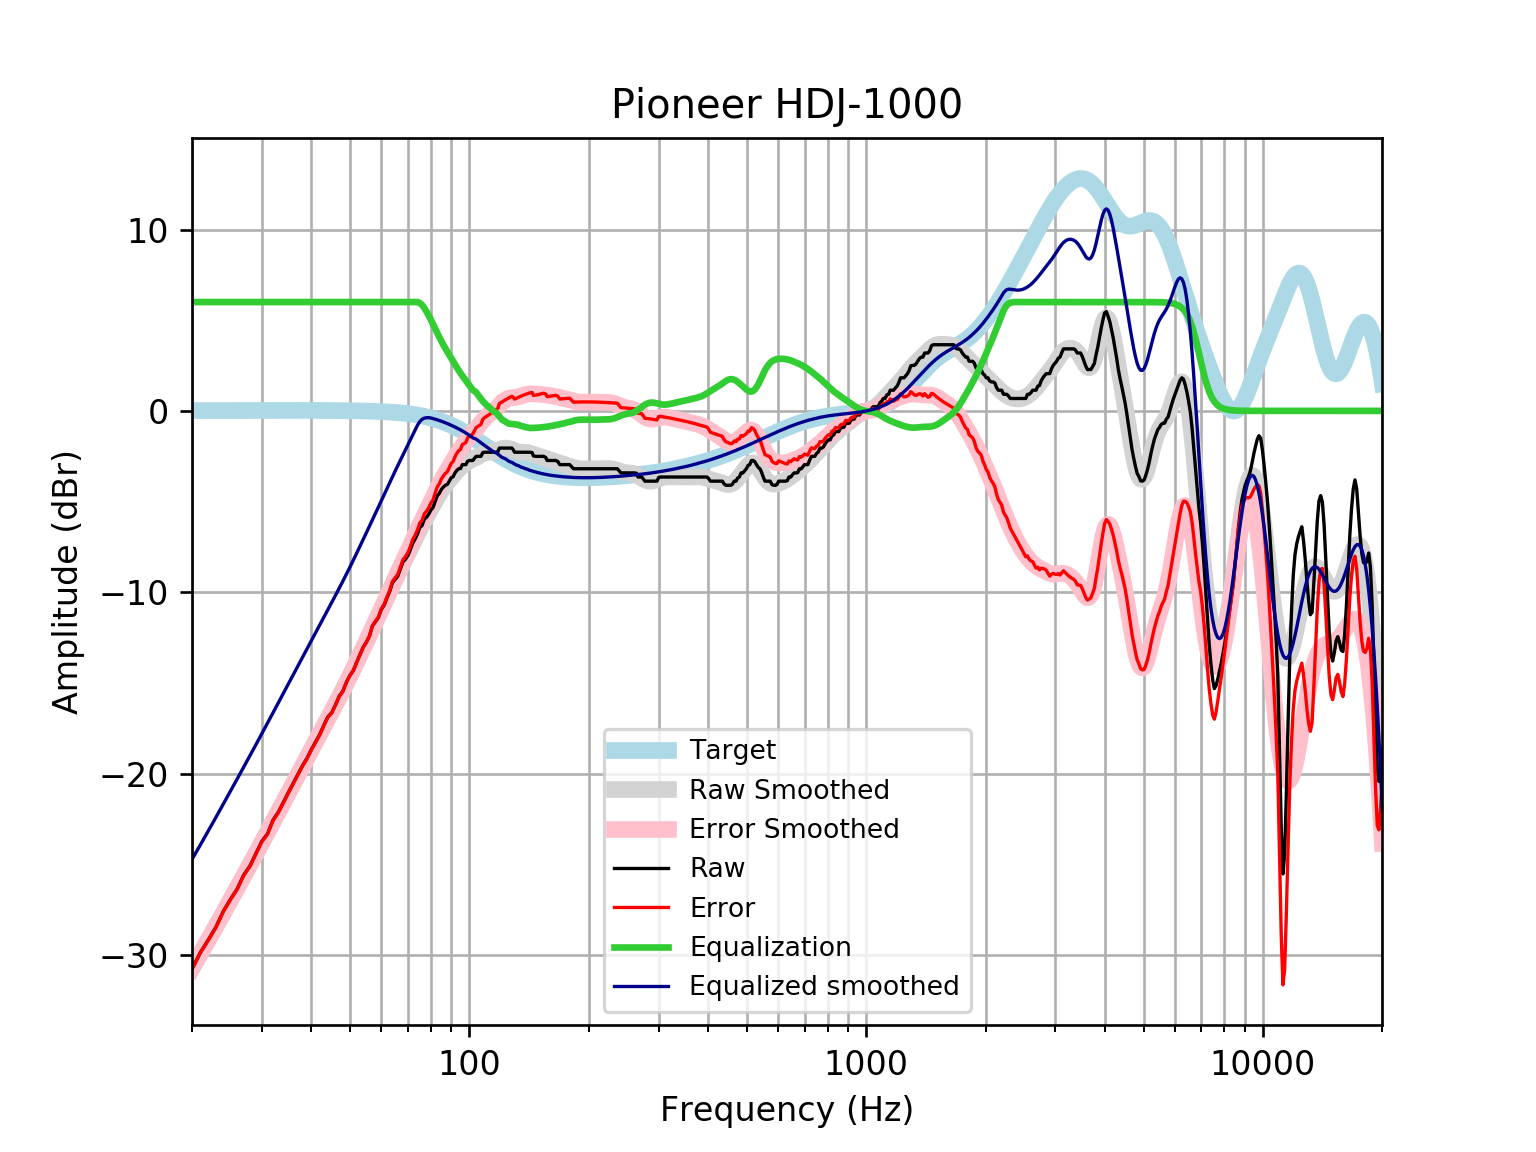

Data behind this chart, as committed beside it:
frequency, raw, error, smoothed, error_smoothed, equalization, equalized_raw, equalized_smoothed, target
20, -30.77, -30.79, -30.73, -30.74, 6, -24.77, -24.73, 0.01648
21, -29.86, -29.88, -29.92, -29.94, 6.0, -23.86, -23.92, 0.01765
22, -29.16, -29.18, -29.15, -29.17, 6.0, -23.16, -23.15, 0.01876
23, -28.44, -28.46, -28.39, -28.41, 6, -22.44, -22.39, 0.01983
24, -27.58, -27.6, -27.67, -27.69, 6, -21.58, -21.67, 0.02084
25, -26.93, -26.95, -26.97, -26.99, 6, -20.93, -20.97, 0.02179
26, -26.35, -26.38, -26.29, -26.31, 6.0, -20.35, -20.29, 0.02269
27, -25.59, -25.61, -25.64, -25.66, 6.0, -19.59, -19.64, 0.02353
28, -25.09, -25.11, -25.01, -25.03, 6.0, -19.09, -19.01, 0.02431
29, -24.39, -24.42, -24.39, -24.42, 6, -18.39, -18.39, 0.02502
30, -23.73, -23.75, -23.79, -23.82, 6.0, -17.73, -17.79, 0.02566
31, -23.32, -23.34, -23.21, -23.24, 6, -17.32, -17.21, 0.02622
32, -22.56, -22.59, -22.65, -22.67, 6, -16.56, -16.65, 0.02668
33, -22.13, -22.16, -22.1, -22.12, 6.0, -16.13, -16.1, 0.02704
34, -21.57, -21.6, -21.56, -21.59, 6, -15.57, -15.56, 0.02728
35, -21.03, -21.06, -21.04, -21.07, 6, -15.03, -15.04, 0.0274
36, -20.52, -20.55, -20.54, -20.56, 6, -14.52, -14.54, 0.02739
37, -20.03, -20.05, -20.05, -20.07, 6.0, -14.03, -14.05, 0.02723
38, -19.55, -19.58, -19.57, -19.6, 6, -13.55, -13.57, 0.02692
39, -19.15, -19.17, -19.11, -19.14, 6.0, -13.15, -13.11, 0.02644
40, -18.66, -18.68, -18.66, -18.68, 6, -12.66, -12.66, 0.02579
41, -18.24, -18.26, -18.22, -18.24, 6, -12.24, -12.22, 0.02496
42, -17.83, -17.85, -17.79, -17.82, 6, -11.83, -11.79, 0.02393
43, -17.32, -17.34, -17.37, -17.4, 6.0, -11.32, -11.37, 0.02272
44, -16.87, -16.89, -16.96, -16.98, 6.0, -10.87, -10.96, 0.0213
45, -16.64, -16.66, -16.56, -16.58, 6, -10.64, -10.56, 0.01967
46, -16.2, -16.22, -16.17, -16.18, 6.0, -10.2, -10.17, 0.01783
47, -15.73, -15.74, -15.78, -15.79, 6.0, -9.726, -9.776, 0.01577
48, -15.45, -15.47, -15.39, -15.4, 6.0, -9.454, -9.388, 0.01347
49, -14.96, -14.97, -15, -15.01, 6, -8.96, -9.002, 0.01094
50, -14.59, -14.6, -14.62, -14.63, 6, -8.587, -8.617, 0.008144
51, -14.31, -14.32, -14.23, -14.24, 6, -8.314, -8.232, 0.00508
52, -13.87, -13.87, -13.85, -13.85, 6, -7.866, -7.849, 0.001724
53, -13.45, -13.45, -13.47, -13.47, 6, -7.447, -7.469, -0.001946
54, -13.04, -13.03, -13.09, -13.09, 6.0, -7.037, -7.093, -0.005958
55, -12.76, -12.75, -12.72, -12.71, 6.0, -6.764, -6.723, -0.01034
56, -12.42, -12.41, -12.36, -12.34, 6, -6.421, -6.359, -0.01514
57, -11.85, -11.83, -12, -11.98, 6, -5.852, -6.002, -0.02038
58, -11.62, -11.6, -11.65, -11.62, 6, -5.624, -5.65, -0.02611
59, -11.39, -11.36, -11.3, -11.27, 6, -5.389, -5.303, -0.03238
60, -10.95, -10.91, -10.96, -10.92, 6, -4.947, -4.96, -0.03925
61, -10.71, -10.67, -10.62, -10.57, 6, -4.712, -4.62, -0.04675
62, -10.31, -10.26, -10.28, -10.23, 6, -4.311, -4.285, -0.05496
63, -9.959, -9.895, -9.956, -9.892, 6, -3.959, -3.956, -0.06393
64, -9.476, -9.402, -9.634, -9.561, 6.0, -3.476, -3.634, -0.07373
65, -9.295, -9.211, -9.322, -9.238, 6.0, -3.295, -3.322, -0.08441
66, -9.117, -9.021, -9.02, -8.924, 6, -3.117, -3.02, -0.09603
67, -8.725, -8.617, -8.726, -8.617, 6.0, -2.725, -2.726, -0.1087
68, -8.335, -8.213, -8.439, -8.317, 6, -2.335, -2.439, -0.1224
69, -8.179, -8.042, -8.156, -8.019, 6, -2.179, -2.156, -0.1372
70, -7.977, -7.824, -7.876, -7.723, 6, -1.977, -1.876, -0.1533
71, -7.655, -7.484, -7.598, -7.427, 6, -1.655, -1.598, -0.1706
72, -7.286, -7.097, -7.323, -7.134, 6, -1.286, -1.323, -0.1892
73, -7.066, -6.856, -7.053, -6.844, 6.0, -1.066, -1.053, -0.2092
74, -6.793, -6.562, -6.792, -6.562, 6.0, -0.7929, -0.7923, -0.2305
75, -6.44, -6.186, -6.541, -6.288, 5.948, -0.4911, -0.5931, -0.2534
76, -6.319, -6.041, -6.302, -6.024, 5.838, -0.4802, -0.4632, -0.2778
77, -5.975, -5.671, -6.072, -5.768, 5.673, -0.3019, -0.3989, -0.3037
78, -5.863, -5.532, -5.849, -5.517, 5.473, -0.3898, -0.3758, -0.3312
79, -5.698, -5.338, -5.63, -5.27, 5.256, -0.4419, -0.3741, -0.3603
... 553 more rows
